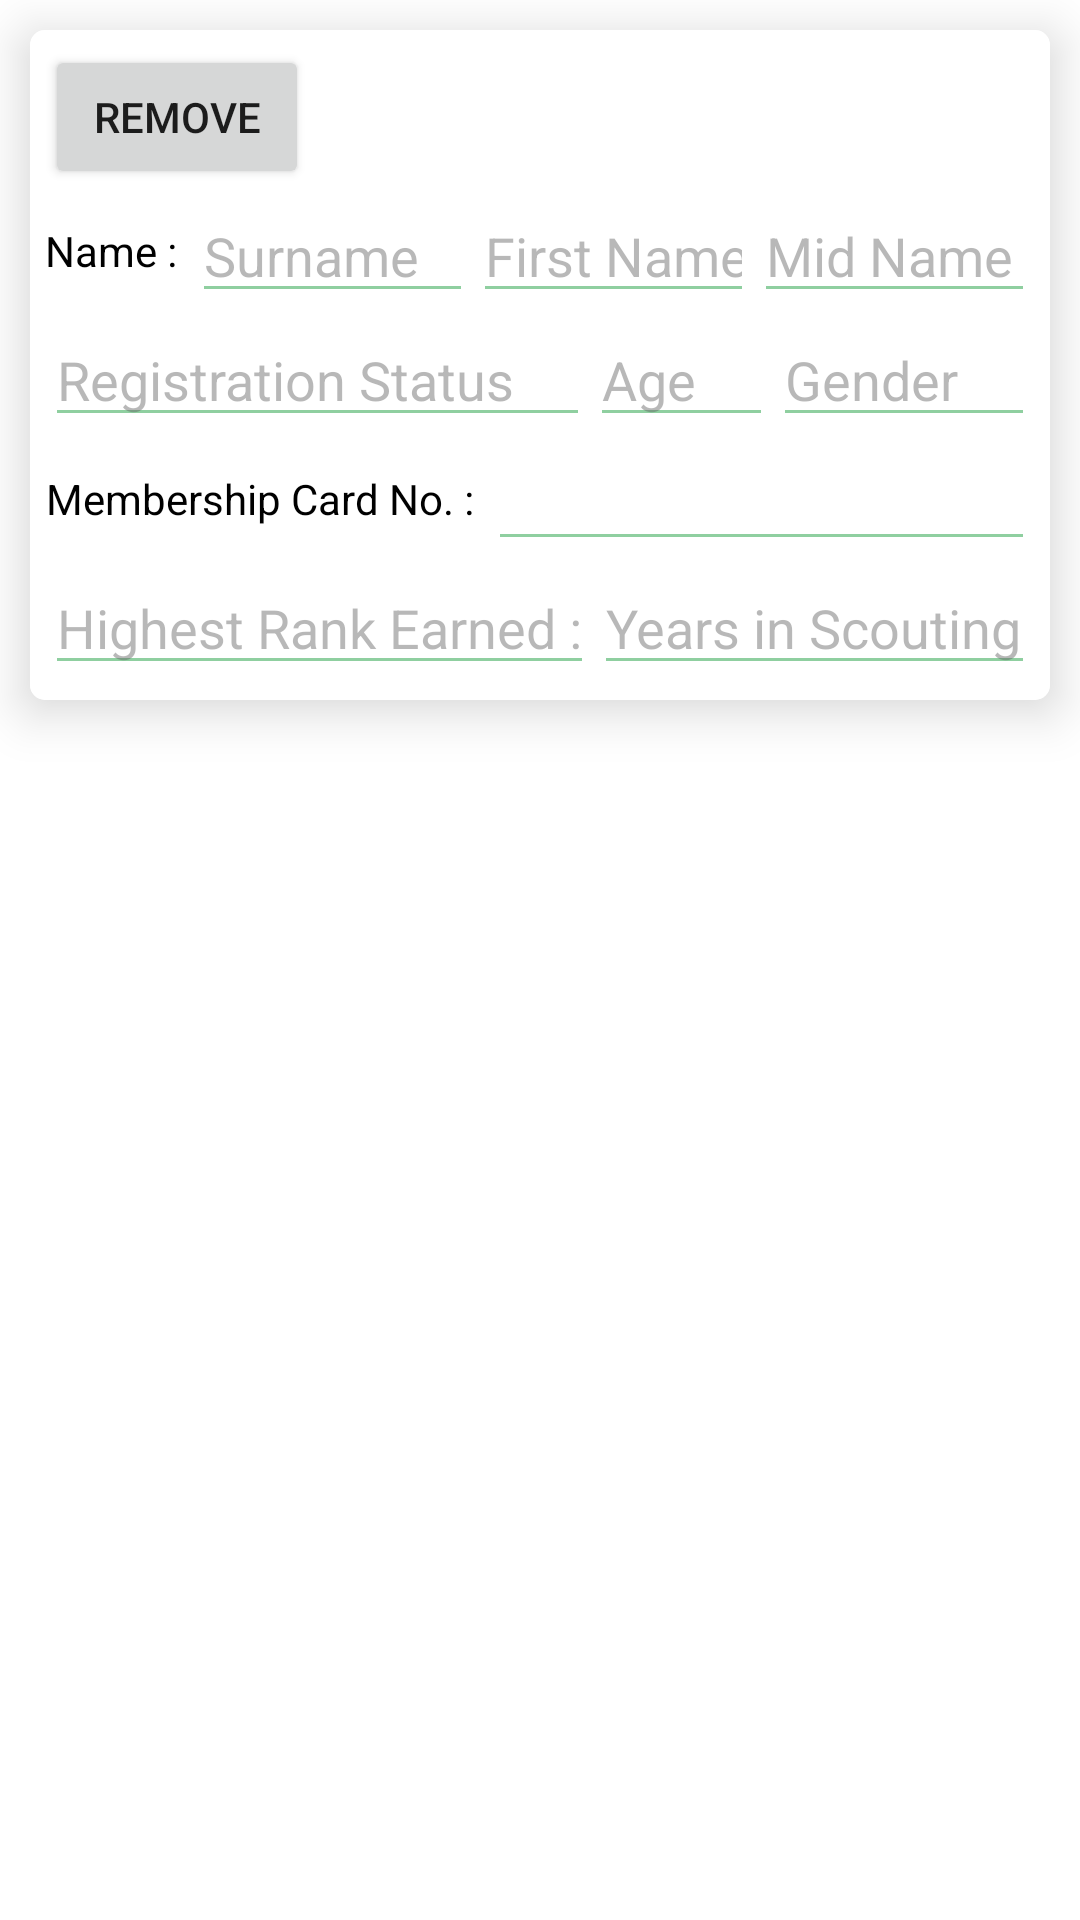

This screen was rendered from an Android layout file. Write that file and the resources it references.
<!-- AndroidManifest.xml: application theme Theme.BSPRegistration.NoActionBar -->
<!-- res/layout/addfield.xml -->
<?xml version="1.0" encoding="utf-8"?>
<RelativeLayout xmlns:android="http://schemas.android.com/apk/res/android"
    android:layout_width="match_parent"
    android:layout_height="match_parent"
    xmlns:app="http://schemas.android.com/apk/res-auto">

    <androidx.cardview.widget.CardView
        android:id="@+id/img_thumbnail"
        android:layout_width="match_parent"
        android:layout_height="wrap_content"
   android:layout_margin="10dp"
        android:clipChildren="false"
        android:clipToPadding="false"
        android:divider="@android:color/transparent"
        android:dividerHeight="0.0px"
        app:cardCornerRadius="5dp"
        app:cardElevation="10dp"
        app:cardPreventCornerOverlap="false">

        <LinearLayout
            android:padding="5dp"
            android:background="@color/white"
            android:layout_width="match_parent"
            android:layout_height="wrap_content"
            android:orientation="vertical">
          <Button
              android:text="Remove"
              android:id="@+id/remove"
              android:layout_width="wrap_content"
              android:layout_height="wrap_content"/>
            <LinearLayout
                android:layout_width="match_parent"
                android:layout_height="wrap_content"
                android:orientation="horizontal">

                <TextView
                    android:layout_width="wrap_content"
                    android:layout_height="match_parent"
                    android:layout_marginEnd="5dp"
                    android:gravity="center"
                    android:text="@string/name"
                    android:textColor="@color/black" />

                <EditText
                    android:id="@+id/aarsurname"
                    android:layout_width="match_parent"
                    android:layout_height="wrap_content"
                    android:layout_gravity="center"
                    android:layout_weight="1"
                    android:autofillHints="name"
                    android:backgroundTint="#8fcfa0"
                    android:hint="Surname"
                    android:enabled="false"
                    android:inputType="text"
                    android:textColor="@color/black"
                    android:textColorHint="#705d5e5e" />

                <EditText
                    android:id="@+id/aarname"
                    android:layout_width="match_parent"
                    android:layout_height="wrap_content"
                    android:layout_gravity="center"
                    android:layout_weight="1"
                    android:autofillHints="name"
                    android:backgroundTint="#8fcfa0"
                    android:hint="First Name"
                    android:enabled="false"
                    android:inputType="text"
                    android:textColor="@color/black"
                    android:textColorHint="#705d5e5e" />

                <EditText
                    android:id="@+id/aarmidname"
                    android:layout_width="match_parent"
                    android:layout_height="wrap_content"
                    android:layout_gravity="center"
                    android:layout_weight="1"
                    android:enabled="false"
                    android:autofillHints="name"
                    android:backgroundTint="#8fcfa0"
                    android:hint="Mid Name"
                    android:inputType="text"
                    android:textColor="@color/black"
                    android:textColorHint="#705d5e5e" />
            </LinearLayout>


            <LinearLayout
                android:layout_width="match_parent"
                android:layout_height="wrap_content"
                android:orientation="horizontal">

                <EditText
                    android:id="@+id/aasrregstatus"
                    android:layout_width="wrap_content"
                    android:layout_height="wrap_content"
                    android:layout_gravity="center"
                    android:layout_weight="1"
                    android:autofillHints="name"
                    android:enabled="false"
                    android:backgroundTint="#8fcfa0"
                    android:hint="Registration Status"
                    android:inputType="text"
                    android:textColor="@color/black"
                    android:textColorHint="#705d5e5e" />

                <EditText
                    android:id="@+id/aasrage"
                    android:layout_width="wrap_content"
                    android:layout_height="wrap_content"
                    android:layout_gravity="center"
                    android:layout_weight="1"
                    android:autofillHints="name"
                    android:backgroundTint="#8fcfa0"
                    android:hint="Age"
                    android:enabled="false"
                    android:inputType="text"
                    android:textColor="@color/black"
                    android:textColorHint="#705d5e5e" />

                <EditText
                    android:id="@+id/aasrgender"
                    android:layout_width="wrap_content"
                    android:layout_height="wrap_content"
                    android:layout_gravity="center"
                    android:layout_weight="1"
                    android:autofillHints="name"
                    android:backgroundTint="#8fcfa0"
                    android:hint="Gender"
                    android:inputType="text"
                    android:enabled="false"
                    android:textColor="@color/black"
                    android:textColorHint="#705d5e5e" />
            </LinearLayout>

            <LinearLayout
                android:layout_width="match_parent"
                android:layout_height="wrap_content"
                android:orientation="horizontal">

                <TextView
                    android:layout_width="wrap_content"
                    android:layout_height="match_parent"
                    android:layout_marginEnd="5dp"
                    android:gravity="center"
                    android:text="Membership Card No. :"
                    android:textColor="@color/black" />

                <EditText
                    android:id="@+id/aasrmemcardnum"
                    android:layout_width="match_parent"
                    android:layout_height="wrap_content"
                    android:layout_gravity="center"
                    android:autofillHints="name"
                    android:enabled="false"
                    android:backgroundTint="#8fcfa0"
                    android:inputType="text"
                    android:textColor="@color/black"
                    android:textColorHint="#705d5e5e" />
            </LinearLayout>

            <LinearLayout
                android:layout_width="match_parent"
                android:layout_height="wrap_content"
                android:orientation="horizontal">

                <EditText
                    android:id="@+id/aasrrankearned"
                    android:layout_width="wrap_content"
                    android:layout_height="wrap_content"
                    android:layout_gravity="center"
                    android:layout_weight="1"
                    android:enabled="false"
                    android:autofillHints="name"
                    android:backgroundTint="#8fcfa0"
                    android:hint="Highest Rank Earned :"
                    android:inputType="text"
                    android:textColor="@color/black"
                    android:textColorHint="#705d5e5e" />

                <EditText
                    android:id="@+id/aasryearsof"
                    android:layout_width="wrap_content"
                    android:layout_height="wrap_content"
                    android:layout_gravity="center"
                    android:enabled="false"
                    android:layout_weight="1"
                    android:autofillHints="name"
                    android:backgroundTint="#8fcfa0"
                    android:hint="Years in Scouting"
                    android:inputType="text"
                    android:textColor="@color/black"
                    android:textColorHint="#705d5e5e" />
            </LinearLayout>
        </LinearLayout>
    </androidx.cardview.widget.CardView>
</RelativeLayout>
<!-- resources referenced by this layout -->
<resources>
  <color name="black">#FF000000</color>
  <color name="white">#FFFFFFFF</color>
  <string name="name">Name :</string>
  <style name="Theme.BSPRegistration.NoActionBar">
          <item name="windowActionBar">false</item>
          <item name="windowNoTitle">true</item>
      </style>
</resources>
